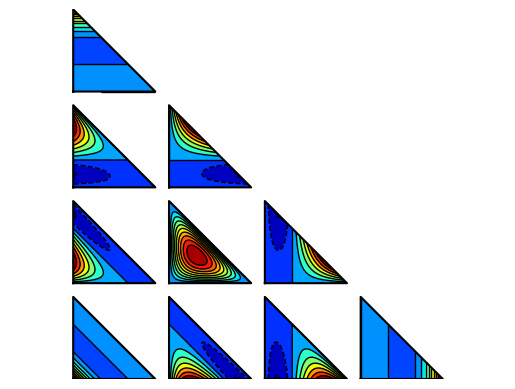

The script that saved this image:
#
# Computing P2-C0 shape functions for triangles
#
# [redacted]
# Ecole Polytechnique de Louvain
#

from numpy import *
from numpy.linalg import solve
import matplotlib 
import matplotlib.pyplot as plt 
matplotlib.rcParams['toolbar'] = 'None'
myColorMap = matplotlib.cm.jet

# =========================================================================

def shapeComputeCoefficient(nodes):
  n = len(nodes)
  B = diag(ones(n))
  A = zeros([n,n])
  for i in range(0,n):
    xi  = nodes[i,0]
    eta = nodes[i,1]
    A[i,:] = [1, xi, eta, xi*xi, xi*eta, eta*eta, xi**3, xi*xi*eta, xi*eta*eta, eta**3 ]
  return transpose(solve(A,B))
  
# =========================================================================

def shapeCompute(phi,xi,eta):
  return (phi[0] + phi[1]*xi + phi[2]*eta 
                 + phi[3]*xi**2 + phi[4]*xi*eta + phi[5]*eta**2 
                 + phi[6]*xi**3 + phi[7]*eta*xi**2 + phi[8]*xi*eta**2 
                 + phi[9]*eta**3);

# =========================================================================

#
# -1- Computing coefficients
#

nodes = array([[0,0],[1,0],[0,1],
              [1/3,0],[2/3,0],[2/3,1/3],
              [1/3,2/3],[0,2/3],[0,1/3],[1/3,1/3]])
n = len(nodes)              
coeff = shapeComputeCoefficient(nodes)
print(" ==== Coefficients ===== ")
print(coeff)

#
# -2- Checks if the sum is equat to one 
#     for a random point (0.2;0.4)
#

sumPhi = 0;
for i in range(0,n):
  X = 0.2; Y = 0.4
  sumPhi += shapeCompute(coeff[i,:],X,Y)
print(" ==== Check of the sum of shape fuctions : %14.7e ===== " % sumPhi)

#
# -4 Nice plot
#

plt.figure("P2-C0 Shapes functions")
for i in range(0,n): 
  Xg,Yg = meshgrid(linspace(0,1,100),linspace(0,1,100))
  Xt = [0,0,1,0];   Yt = [0,1,0,0];  
  U = shapeCompute(coeff[i,:],Xg,Yg)
  U[Xg+Yg>1] = nan
  
  Xg = Xg + 3.5*nodes[i,0];
  Yg = Yg + 3.5*nodes[i,1];
  Xt = Xt + 3.5*nodes[i,0];
  Yt = Yt + 3.5*nodes[i,1];
  plt.contourf(Xg,Yg,U,10,cmap=myColorMap,vmin=-0.3,vmax=1)
  plt.contour(Xg,Yg,U,10,colors='k',linewidths=1)
  plt.plot(Xt,Yt,'-k');
  
plt.axis("equal"); plt.axis("off")
plt.show()